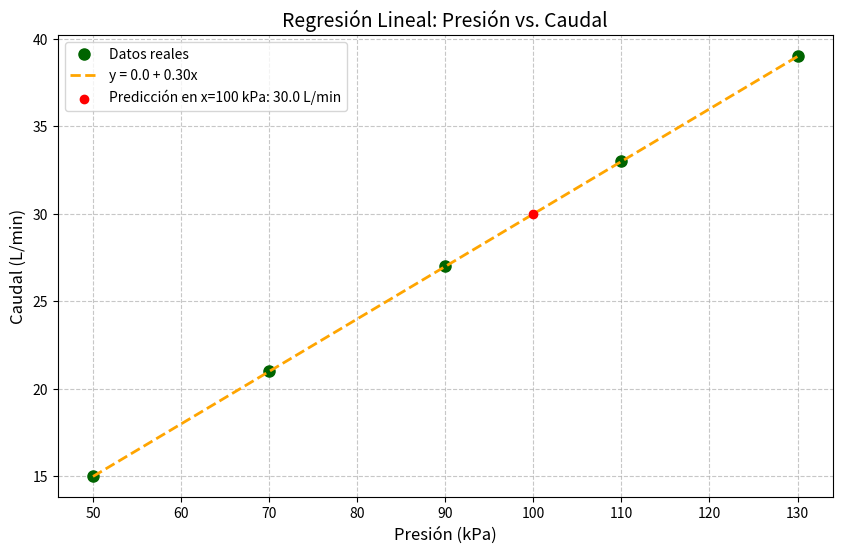

Write the Python code that produced this figure.
import numpy as np
import matplotlib.pyplot as plt

# Datos del problema
x = np.array([50, 70, 90, 110, 130])  # Presión en kPa
y = np.array([15, 21, 27, 33, 39])     # Caudal en L/min

# Cálculo de coeficientes
n = len(x)
sum_x = np.sum(x)
sum_y = np.sum(y)
sum_xy = np.sum(x * y)
sum_x2 = np.sum(x**2)

# Fórmulas de regresión lineal
b = (n * sum_xy - sum_x * sum_y) / (n * sum_x2 - sum_x**2)
a = (sum_y - b * sum_x) / n

print("Coeficientes de la regresión:")
print(f"a (intercepto) = {a:.2f} L/min")
print(f"b (pendiente) = {b:.2f} L/(min·kPa)\n")

# Predicción en x=100 kPa
x_pred = 100
y_pred = a + b * x_pred
print(f"Caudal estimado a 100 kPa: {y_pred:.1f} L/min")

# Métricas de desempeño (corregido)
y_modelo = a + b * x
residuals = y - y_modelo
ssr = np.sum(residuals**2)
sst = np.sum((y - np.mean(y))**2)  # ✅ Paréntesis corregido
r2 = 1 - (ssr / sst)

print("\nAnálisis de desempeño:")
print(f"Suma de residuos al cuadrado (SSR): {ssr:.2f}")
print(f"Coeficiente R²: {r2:.4f}")

# Gráfica
plt.figure(figsize=(10, 6))
plt.plot(x, y, 'o', label='Datos reales', markersize=8, color='darkgreen')
plt.plot(x, y_modelo, '--', label=f'y = {a:.1f} + {b:.2f}x', linewidth=2, color='orange')
plt.scatter(x_pred, y_pred, color='red', zorder=10, label=f'Predicción en x=100 kPa: {y_pred:.1f} L/min')
plt.xlabel('Presión (kPa)', fontsize=12)
plt.ylabel('Caudal (L/min)', fontsize=12)
plt.title('Regresión Lineal: Presión vs. Caudal', fontsize=14)
plt.legend()
plt.grid(True, linestyle='--', alpha=0.7)
plt.savefig('caudal_tuberia.png', dpi=300)
plt.show()